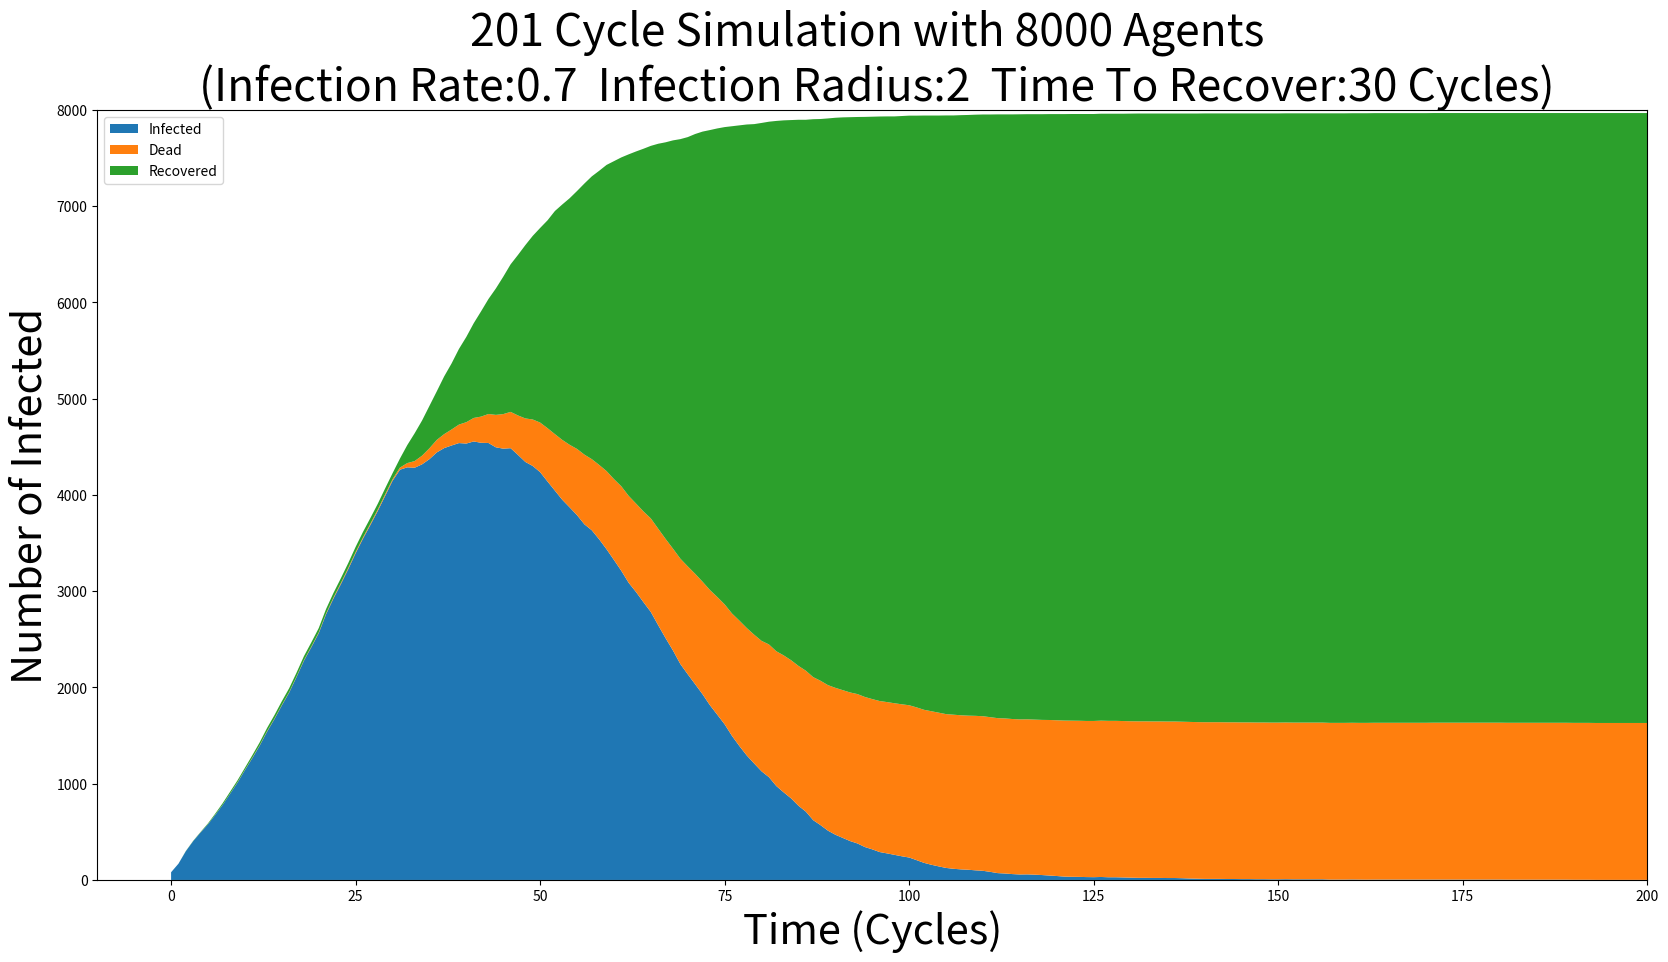

Generate this figure with matplotlib:
# This is a basic agent based disease spread simulation for our simulation class.
import matplotlib
import matplotlib.pyplot as plt
import numpy.matlib
import numpy as np
import random

GRID_SIZE = 300
POP_SIZE = 8000
INFECTED_PER = 0.01 # Percentage of init population infected
INFECT_RATE = 0.7 # Chance of spreading
NUM_OF_CYCLES = 200
DEVELOPMENT_CYCLES = 30 # time to die or recover from infection
DEATH_RATE = 0.2
INFECTION_RADIUS = 2

def printGrid():
    stringToPrint = ""
    for y in range(GRID_SIZE):
        for x in range(GRID_SIZE):
            if(mainGrid[x][y] == None):
                stringToPrint = stringToPrint + "-" # print empty line
            else:
                stringToPrint = stringToPrint + str(mainGrid[x][y])
        print(stringToPrint)
        stringToPrint = ""
    print("") # print empty line

class person:
    
    def __init__(self, xIN, yIN):
        self.infected = False
        self.infectedTime = 0; # number of cycles infected
        self.dead = False
        self.recovered = False
        self.x = xIN
        self.y = yIN
        
    def __str__(self):
        return f'{"I" if self.infected else "X"}'
        
    def __repr__(self):
        return f'Person at ({self.x}, {self.y}) is {"infected" if self.infected else "NOT infected"}'
    
    def moveTo(self, xIN, yIN):
        if(mainGrid[xIN][yIN] == None and not self.dead): #if grid tile is empty and agent is not dead
            mainGrid[self.x][self.y] = None # clear current tile
            mainGrid[xIN][yIN] = self # move to new tile
            self.x = xIN #update self
            self.y = yIN
            return True
        return False # if could not move
        
    def moveRand(self):
        if(not self.dead): # if agent is alive
            clip = lambda num: max(0, min(GRID_SIZE-1, num)) #only allow numbers between 0 and the GRID_SIZE-1
            self.moveTo(
                clip(self.x + (random.randrange(-1,2))), # try random direction, if they can't move don't retry
                clip(self.y + (random.randrange(-1,2))) ) # 2 because range is wack in python
        
        
    def infectOthers(self, chance, infectRange=1):
        if(self.infected and not self.dead): #only infect others if you are infected and alive
            clip = lambda num: max(0, min(GRID_SIZE-1, num)) #only allow numbers between 0 and the GRID_SIZE-1
            
            for x in range(clip(self.x-infectRange) , clip(self.x+infectRange)): # x will go from left to right 
                for y in range(clip(self.y-infectRange) , clip(self.y+infectRange)): # y will be from bottom to top
                    if(x == self.x and y == self.y):
                        continue # do not atempt to infect self
                        
                    elif(mainGrid[x][y] != None): # attempt to infect others if they exist
                        if(mainGrid[x][y].recovered != True and mainGrid[x][y].dead != True and random.random() <= chance): #not dead or immune then possibly inffect
                            mainGrid[x][y].infected = True
                    
    def stepSickness(self):
        if(not self.dead): # if agent is alive
            if(self.infectedTime >= DEVELOPMENT_CYCLES and not self.recovered): #if sickness has develped either kill or recover the agent
                self.infected = False
                if(random.random() <= DEATH_RATE):
                    self.dead = True
                    mainGrid[self.x][self.y] = None # clear current tile
                    self.x = None
                    self.y = None
                else:
                    self.recovered = True
            if(self.infected):
                self.infectedTime += 1
mainGrid = [] #grid of agents positions 
for row in range(0,GRID_SIZE):
    mainGrid.append([None]*GRID_SIZE) # init with none
    
personList = [] #list of agents
for agents in range(0,POP_SIZE):
    posFound = False
    xPos = random.randrange(GRID_SIZE)
    yPos = random.randrange(GRID_SIZE)
    
    while(not posFound):
        if(mainGrid[xPos][yPos] == None): #if a person does not exist on that tile
            temp = person(xPos, yPos) #temp so both personList and mainGrid reference same object
            personList.append(temp)
            mainGrid[xPos][yPos] = temp
            posFound = True
        else: #else try a random new position
            xPos = random.randrange(GRID_SIZE)
            yPos = random.randrange(GRID_SIZE)
            

for agent in random.sample(personList,int (POP_SIZE*INFECTED_PER)): # infect INFECTED_PER of init populations
    agent.infected = True
    agent.infectedTime = random.randrange(0,DEVELOPMENT_CYCLES)


cycleInfected = [POP_SIZE*INFECTED_PER] #init with initial infection numbers
cycleDead = [0]
cycleRecovered = [0]

#start simulation
for cycle in range(NUM_OF_CYCLES):
    if(cycle%10 == 0):
         print(f'{cycle}/{NUM_OF_CYCLES}')
    
    cycleInfected.append(0)
    cycleDead.append(0)
    cycleRecovered.append(0)
    
    for agent in personList: # run infect for each agent
        agent.infectOthers(INFECT_RATE, INFECTION_RADIUS)
        agent.stepSickness()
        
    for agent in personList: # move each agent and add up infected
        agent.moveRand()
        if(agent.infected):
            cycleInfected[-1] += 1
        elif(agent.dead):
            cycleDead[-1] +=1
        elif(agent.recovered):
            cycleRecovered[-1] +=1
            
    if(cycleDead[-1] + cycleRecovered[-1] >= POP_SIZE) or (cycleInfected[-1] == 0): # if all members of the population are removed or no more infected exist stop the sim
        totalCycles = cycle
        break

print(cycleInfected)
print(cycleDead)
print(cycleRecovered)

totalCycles = len(cycleInfected)

plt.figure(figsize=(20,10))
#plt.xscale("log")
#plt.yscale("log")
plt.stackplot(np.arange(0,totalCycles),cycleInfected,cycleDead,cycleRecovered, labels=["Infected", "Dead", "Recovered"])
plt.legend(loc='upper left')
plt.ylim(top=POP_SIZE)
plt.xlim(right=totalCycles-1)
plt.title(f"{totalCycles} Cycle Simulation with {POP_SIZE} Agents \n (Infection Rate:{INFECT_RATE}  Infection Radius:{INFECTION_RADIUS}  Time To Recover:{DEVELOPMENT_CYCLES} Cycles)", fontsize=32)
plt.xlabel("Time (Cycles)", fontsize = 30)
plt.ylabel("Number of Infected", fontsize = 30)
plt.savefig("tempPlot.png")
